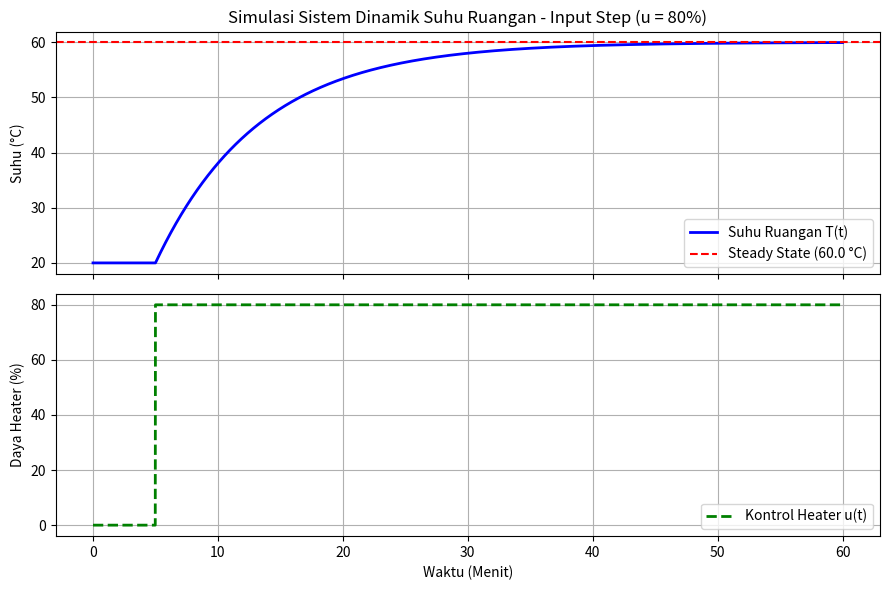

Here is the Python script that generated this plot:
import numpy as np
import matplotlib.pyplot as plt

# 1. Inisialisasi Parameter Sistem Dinamika Suhu Ruangan
C = 50000.0     # Kapasitas termal ruangan (J/K)
P_max = 5000.0  # Daya maksimum heater (Watt)
UA = 100.0      # Koefisien kehilangan panas dinding (W/K)
T_out = 20.0    # Suhu lingkungan luar (°C)
T0 = 20.0       # Suhu awal ruangan (°C)

dt = 1.0        # Step size waktu (detik)
t_end = 3600    # Durasi simulasi 3600 detik (60 menit)
t = np.arange(0, t_end + dt, dt)

def simulate_room_temp(u_signal):
    T = np.zeros_like(t)
    T[0] = T0
    for i in range(1, len(t)):
        q_in = P_max * u_signal[i-1]
        q_loss = UA * (T[i-1] - T_out)
        dTdt = (q_in - q_loss) / C
        T[i] = T[i-1] + dTdt * dt
    return T

# 2. Definisi Sinyal Kontrol
u_step = np.where(t >= 300, 0.8, 0.0)
T_step = simulate_room_temp(u_step)

u_pulse = np.where((t >= 300) & (t <= 1500), 1.0, 0.0)
T_pulse = simulate_room_temp(u_pulse)

u_sin = 0.5 + 0.4 * np.sin(2 * np.pi * t / 1800.0)
T_sin = simulate_room_temp(u_sin)

# 3. Verifikasi Perhitungan Manual (t = 300..305 detik pada sinyal Step)
print("Verifikasi Perhitungan Manual (Step u=0.8 mulai t=300s):")
for idx in range(300, 306):
    print(f"t = {t[idx]:.0f}s | T(t) = {T_step[idx]:.4f} °C")
print(f"Suhu Steady State Teoritis: {T_out + (P_max * 0.8)/UA:.2f} °C")
print(f"Suhu Simulasi Akhir (t=3600s): {T_step[-1]:.4f} °C")

# 4. Visualisasi Grafik Step Response
fig, (ax1, ax2) = plt.subplots(2, 1, figsize=(9, 6), sharex=True)
ax1.plot(t/60, T_step, 'b-', linewidth=2, label='Suhu Ruangan T(t)')
ax1.axhline(60.0, color='r', linestyle='--', label='Steady State (60.0 °C)')
ax1.set_ylabel('Suhu (°C)')
ax1.set_title('Simulasi Sistem Dinamik Suhu Ruangan - Input Step (u = 80%)')
ax1.grid(True)
ax1.legend()

ax2.plot(t/60, u_step*100, 'g--', linewidth=2, label='Kontrol Heater u(t)')
ax2.set_ylabel('Daya Heater (%)')
ax2.set_xlabel('Waktu (Menit)')
ax2.grid(True)
ax2.legend()
plt.tight_layout()
plt.savefig('simulasi_ta06_step.png', dpi=150)
plt.show()
